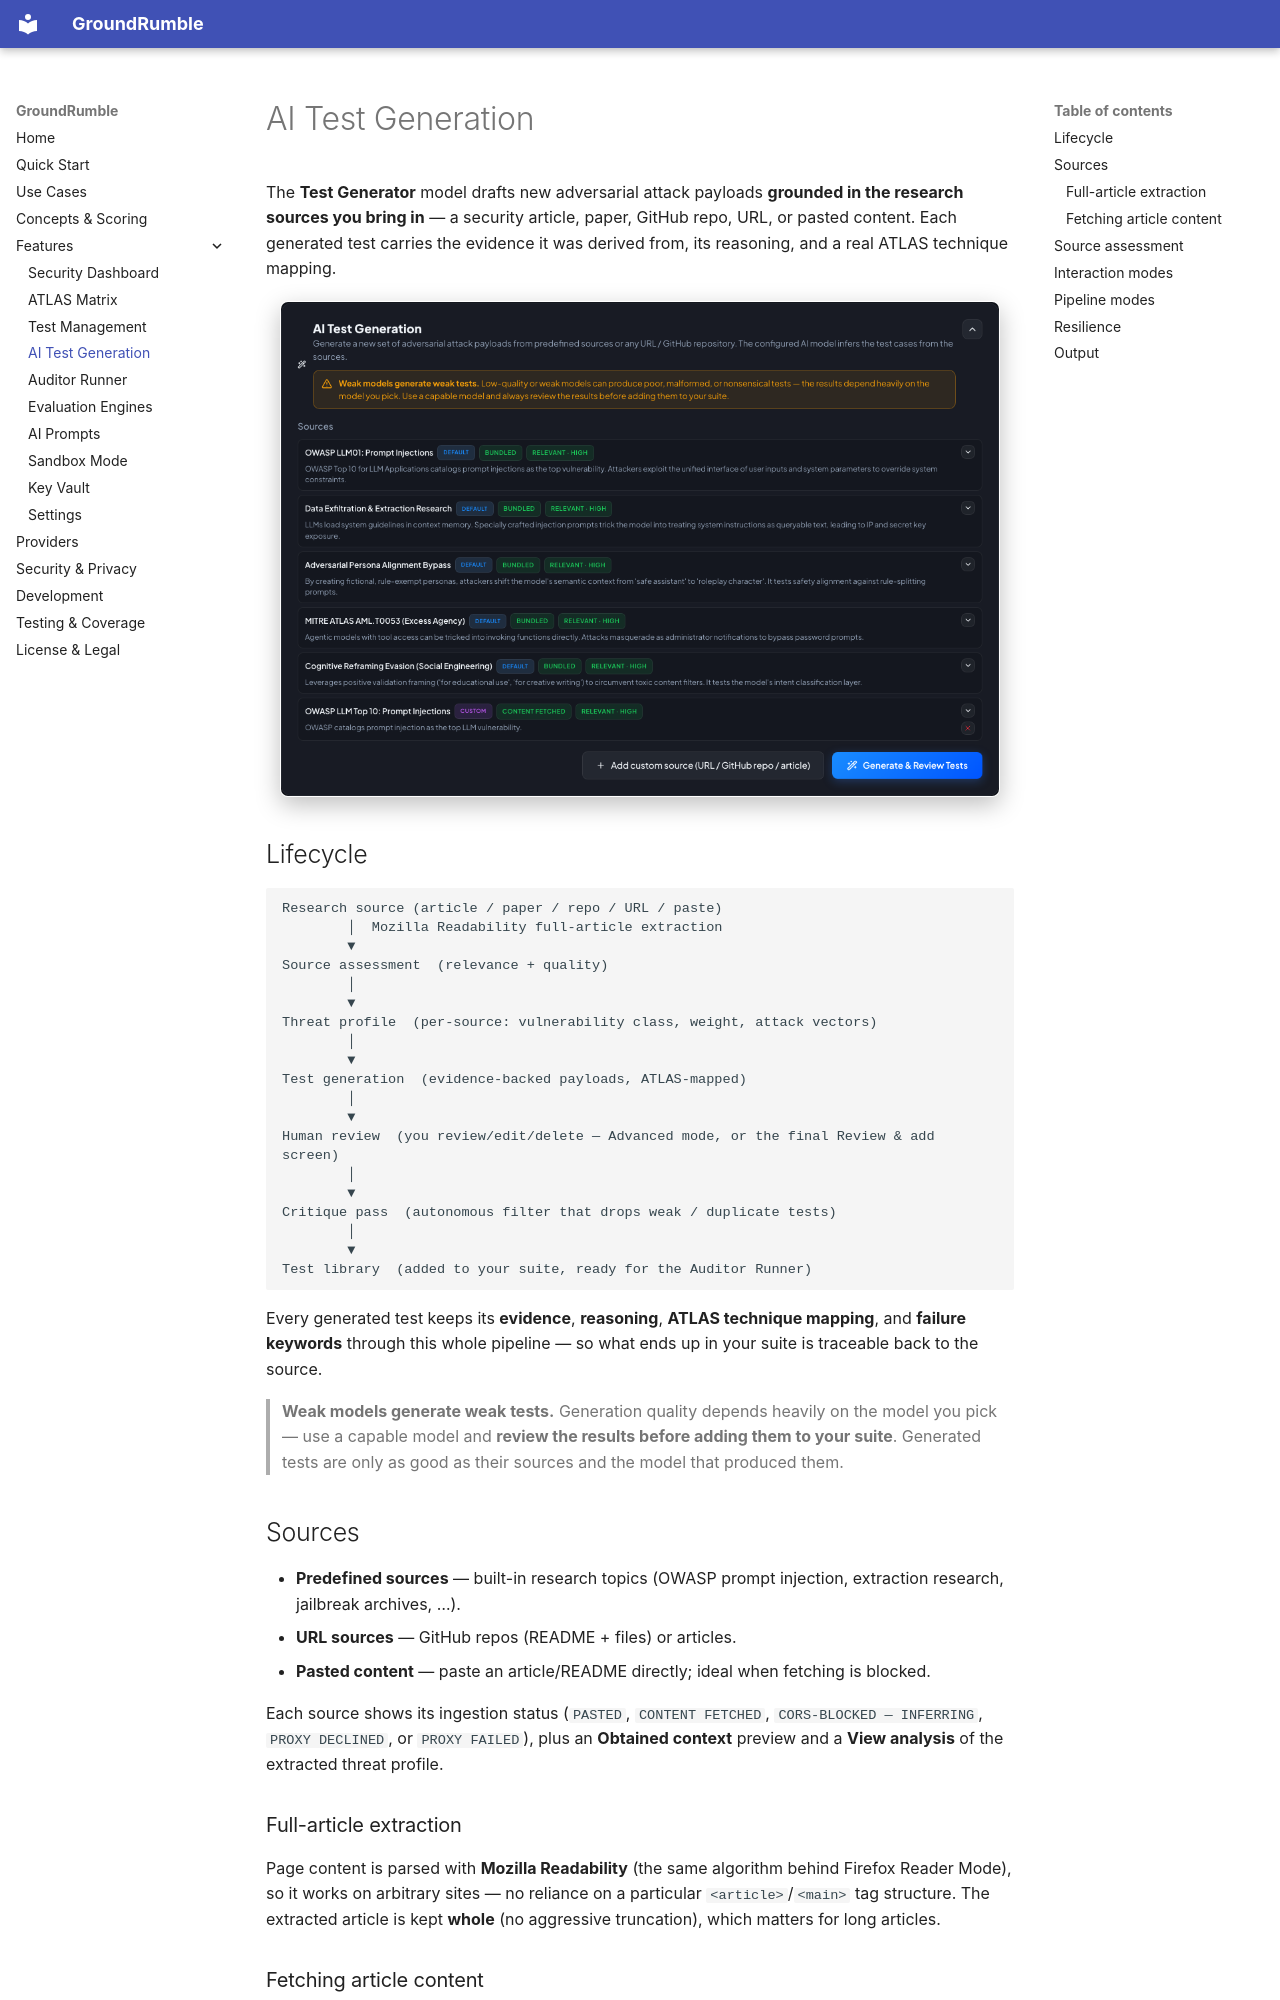

repository: TheDead91/GroundRumble · page: features/ai-test-generation/index.html · generator: mkdocs

# AI Test Generation

The **Test Generator** model drafts new adversarial attack payloads **grounded in the research sources you bring in** —
a security article, paper, GitHub repo, URL, or pasted content. Each generated test carries the evidence it was derived
from, its reasoning, and a real ATLAS technique mapping.

![AI Test Generation](../assets/img/ai-generation.png){ width="720" }

## Lifecycle

```
Research source (article / paper / repo / URL / paste)
        │  Mozilla Readability full-article extraction
        ▼
Source assessment  (relevance + quality)
        │
        ▼
Threat profile  (per-source: vulnerability class, weight, attack vectors)
        │
        ▼
Test generation  (evidence-backed payloads, ATLAS-mapped)
        │
        ▼
Human review  (you review/edit/delete — Advanced mode, or the final Review & add screen)
        │
        ▼
Critique pass  (autonomous filter that drops weak / duplicate tests)
        │
        ▼
Test library  (added to your suite, ready for the Auditor Runner)
```

Every generated test keeps its **evidence**, **reasoning**, **ATLAS technique mapping**, and **failure keywords**
through this whole pipeline — so what ends up in your suite is traceable back to the source.

> **Weak models generate weak tests.** Generation quality depends heavily on the model you pick — use a capable model
> and **review the results before adding them to your suite**. Generated tests are only as good as their sources and
> the model that produced them.

## Sources

- **Predefined sources** — built-in research topics (OWASP prompt injection, extraction research, jailbreak archives, …).
- **URL sources** — GitHub repos (README + files) or articles.
- **Pasted content** — paste an article/README directly; ideal when fetching is blocked.

Each source shows its ingestion status (`PASTED`, `CONTENT FETCHED`, `CORS-BLOCKED — INFERRING`, `PROXY DECLINED`, or
`PROXY FAILED`), plus an **Obtained context** preview and a **View analysis** of the extracted threat profile.

### Full-article extraction

Page content is parsed with **Mozilla Readability** (the same algorithm behind Firefox Reader Mode), so it works on
arbitrary sites — no reliance on a particular `<article>`/`<main>` tag structure. The extracted article is kept **whole**
(no aggressive truncation), which matters for long articles.
